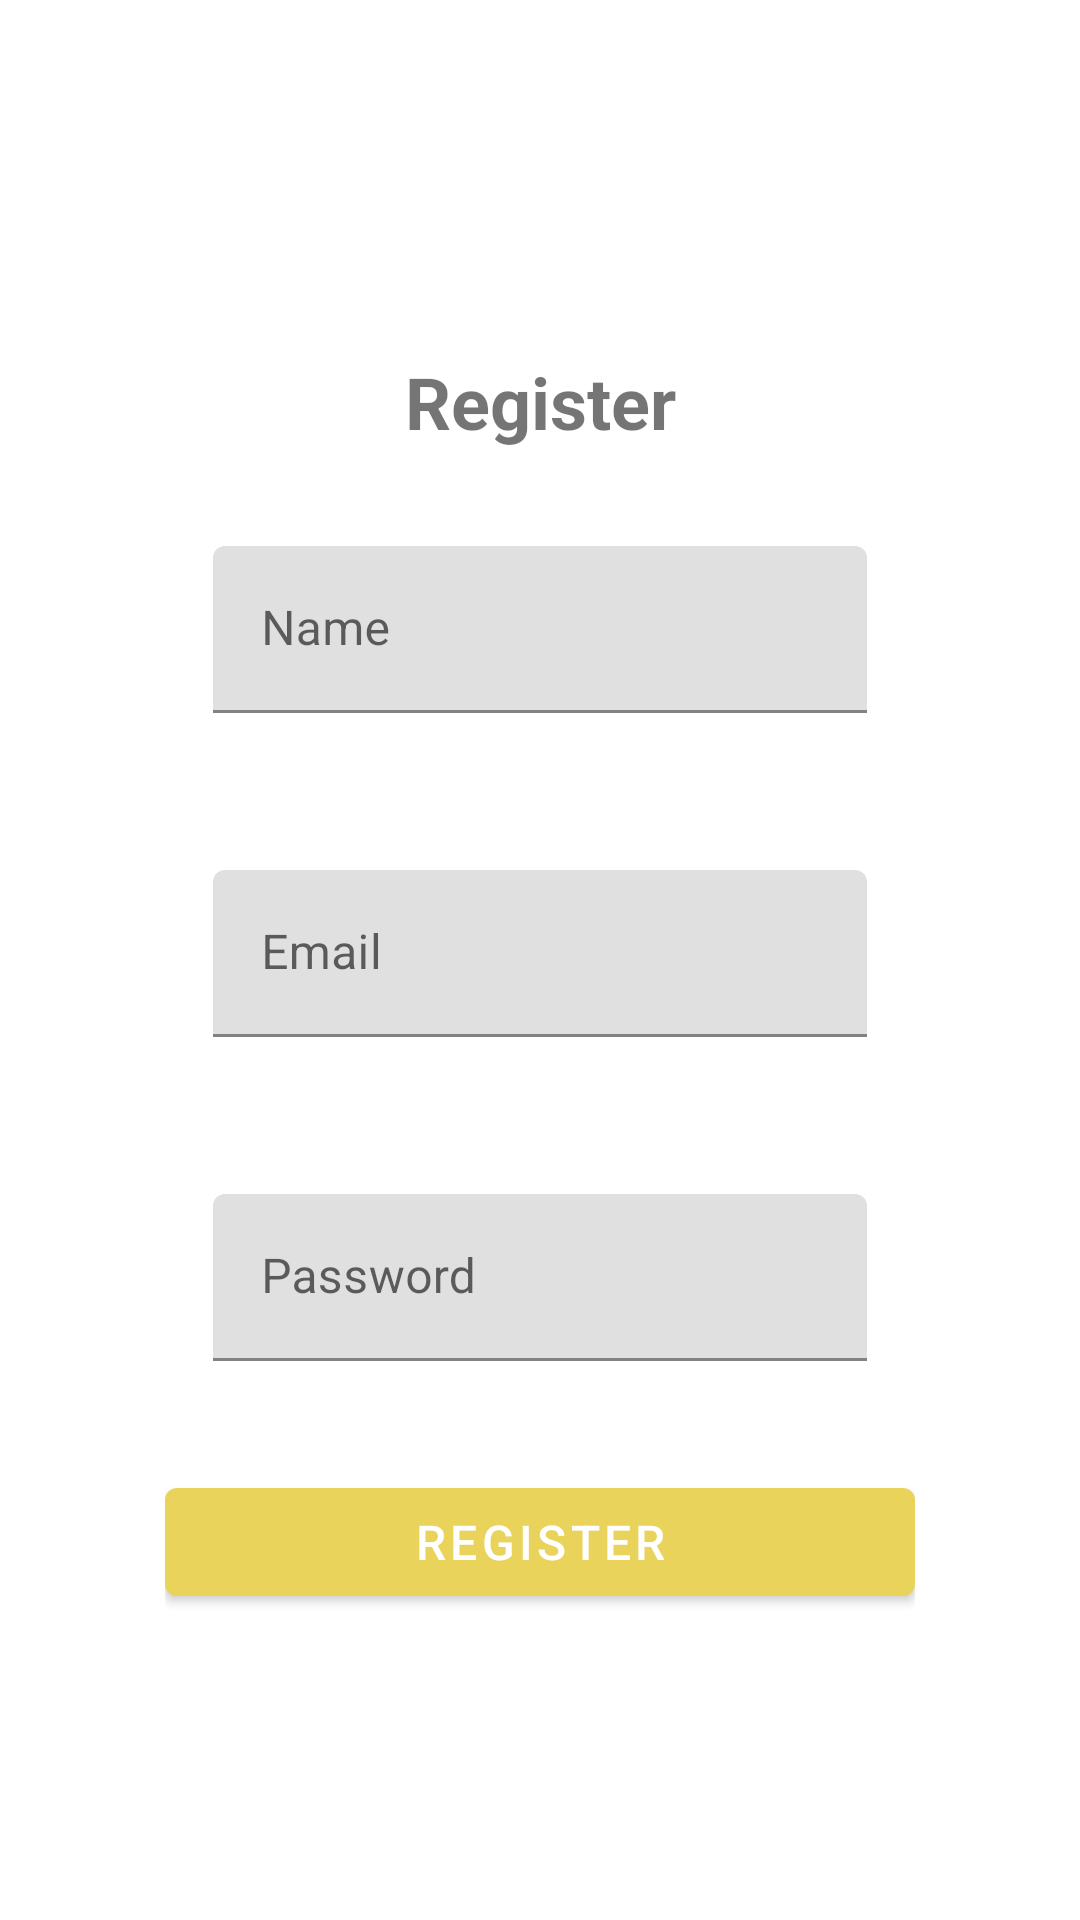

Here is an Android app screen rendered from its layout file. Give the layout XML and the strings, colors and styles it references.
<!-- AndroidManifest.xml: application theme Theme.GoalTracker -->
<!-- res/layout/fragment_register.xml -->
<FrameLayout xmlns:android="http://schemas.android.com/apk/res/android"
    xmlns:app="http://schemas.android.com/apk/res-auto"
    android:layout_width="match_parent"
    android:layout_height="match_parent"
    android:orientation="vertical">

    <LinearLayout
        android:layout_width="250dp"
        android:layout_height="wrap_content"
        android:layout_gravity="center"
        android:orientation="vertical">

        <TextView
            android:layout_width="match_parent"
            android:layout_height="wrap_content"
            android:layout_gravity="center"
            android:gravity="center"
            android:paddingTop="16dp"
            android:paddingBottom="16dp"
            android:text="Register"
            android:textSize="24sp"
            android:textStyle="bold" />

        <com.google.android.material.textfield.TextInputLayout
            android:id="@+id/text_name"
            android:layout_width="match_parent"
            android:layout_height="wrap_content"
            android:hint="Name"
            android:padding="16dp"
            app:errorEnabled="true"
            app:errorTextColor="@color/design_default_color_error">

            <com.google.android.material.textfield.TextInputEditText
                android:layout_width="match_parent"
                android:layout_height="wrap_content" />

        </com.google.android.material.textfield.TextInputLayout>

        <com.google.android.material.textfield.TextInputLayout
            android:layout_width="match_parent"
            android:layout_height="wrap_content"
            android:hint="@string/prompt_email"
            android:padding="16dp"
            app:errorEnabled="true"
            app:errorTextColor="@color/design_default_color_error">

            <com.google.android.material.textfield.TextInputEditText
                android:id="@+id/text_email"
                android:layout_width="match_parent"
                android:layout_height="wrap_content" />

        </com.google.android.material.textfield.TextInputLayout>

        <com.google.android.material.textfield.TextInputLayout
            android:layout_width="match_parent"
            android:layout_height="wrap_content"
            android:hint="@string/prompt_password"
            android:padding="16dp"
            app:errorEnabled="true"
            app:errorTextColor="@color/design_default_color_error">

            <com.google.android.material.textfield.TextInputEditText
                android:id="@+id/text_password"
                android:layout_width="match_parent"
                android:layout_height="wrap_content" />

        </com.google.android.material.textfield.TextInputLayout>

        <com.google.android.material.button.MaterialButton
            android:id="@+id/button_register"
            android:layout_width="match_parent"
            android:layout_height="wrap_content"
            android:paddingStart="16dp"
            android:paddingEnd="16dp"
            android:text="Register"
            android:textColor="@color/white"
            android:textSize="16sp" />

    </LinearLayout>

    <ProgressBar
        android:id="@+id/loading_spinner"
        android:layout_width="wrap_content"
        android:layout_height="wrap_content"
        android:layout_gravity="center"
        android:visibility="invisible" />

</FrameLayout>
<!-- resources referenced by this layout -->
<resources>
  <color name="white">#FFFFFFFF</color>
  <string name="prompt_email">Email</string>
  <string name="prompt_password">Password</string>
  <style name="Theme.GoalTracker" parent="Theme.MaterialComponents.DayNight.DarkActionBar">
          
          <item name="colorPrimary">@color/yellow_600</item>
          <item name="colorPrimaryVariant">@color/yellow_400</item>
          <item name="colorOnPrimary">@color/white</item>
          
          <item name="colorSecondary">@color/teal_200</item>
          <item name="colorSecondaryVariant">@color/teal_700</item>
          <item name="colorOnSecondary">@color/black</item>
          
          <item name="android:statusBarColor">?attr/colorPrimaryVariant</item>
          
      </style>
  <color name="yellow_600">#FFE9D35B</color>
  <color name="yellow_400">#FFEDE874</color>
  <color name="teal_200">#FF03DAC5</color>
  <color name="teal_700">#FF018786</color>
  <color name="black">#FF000000</color>
</resources>
